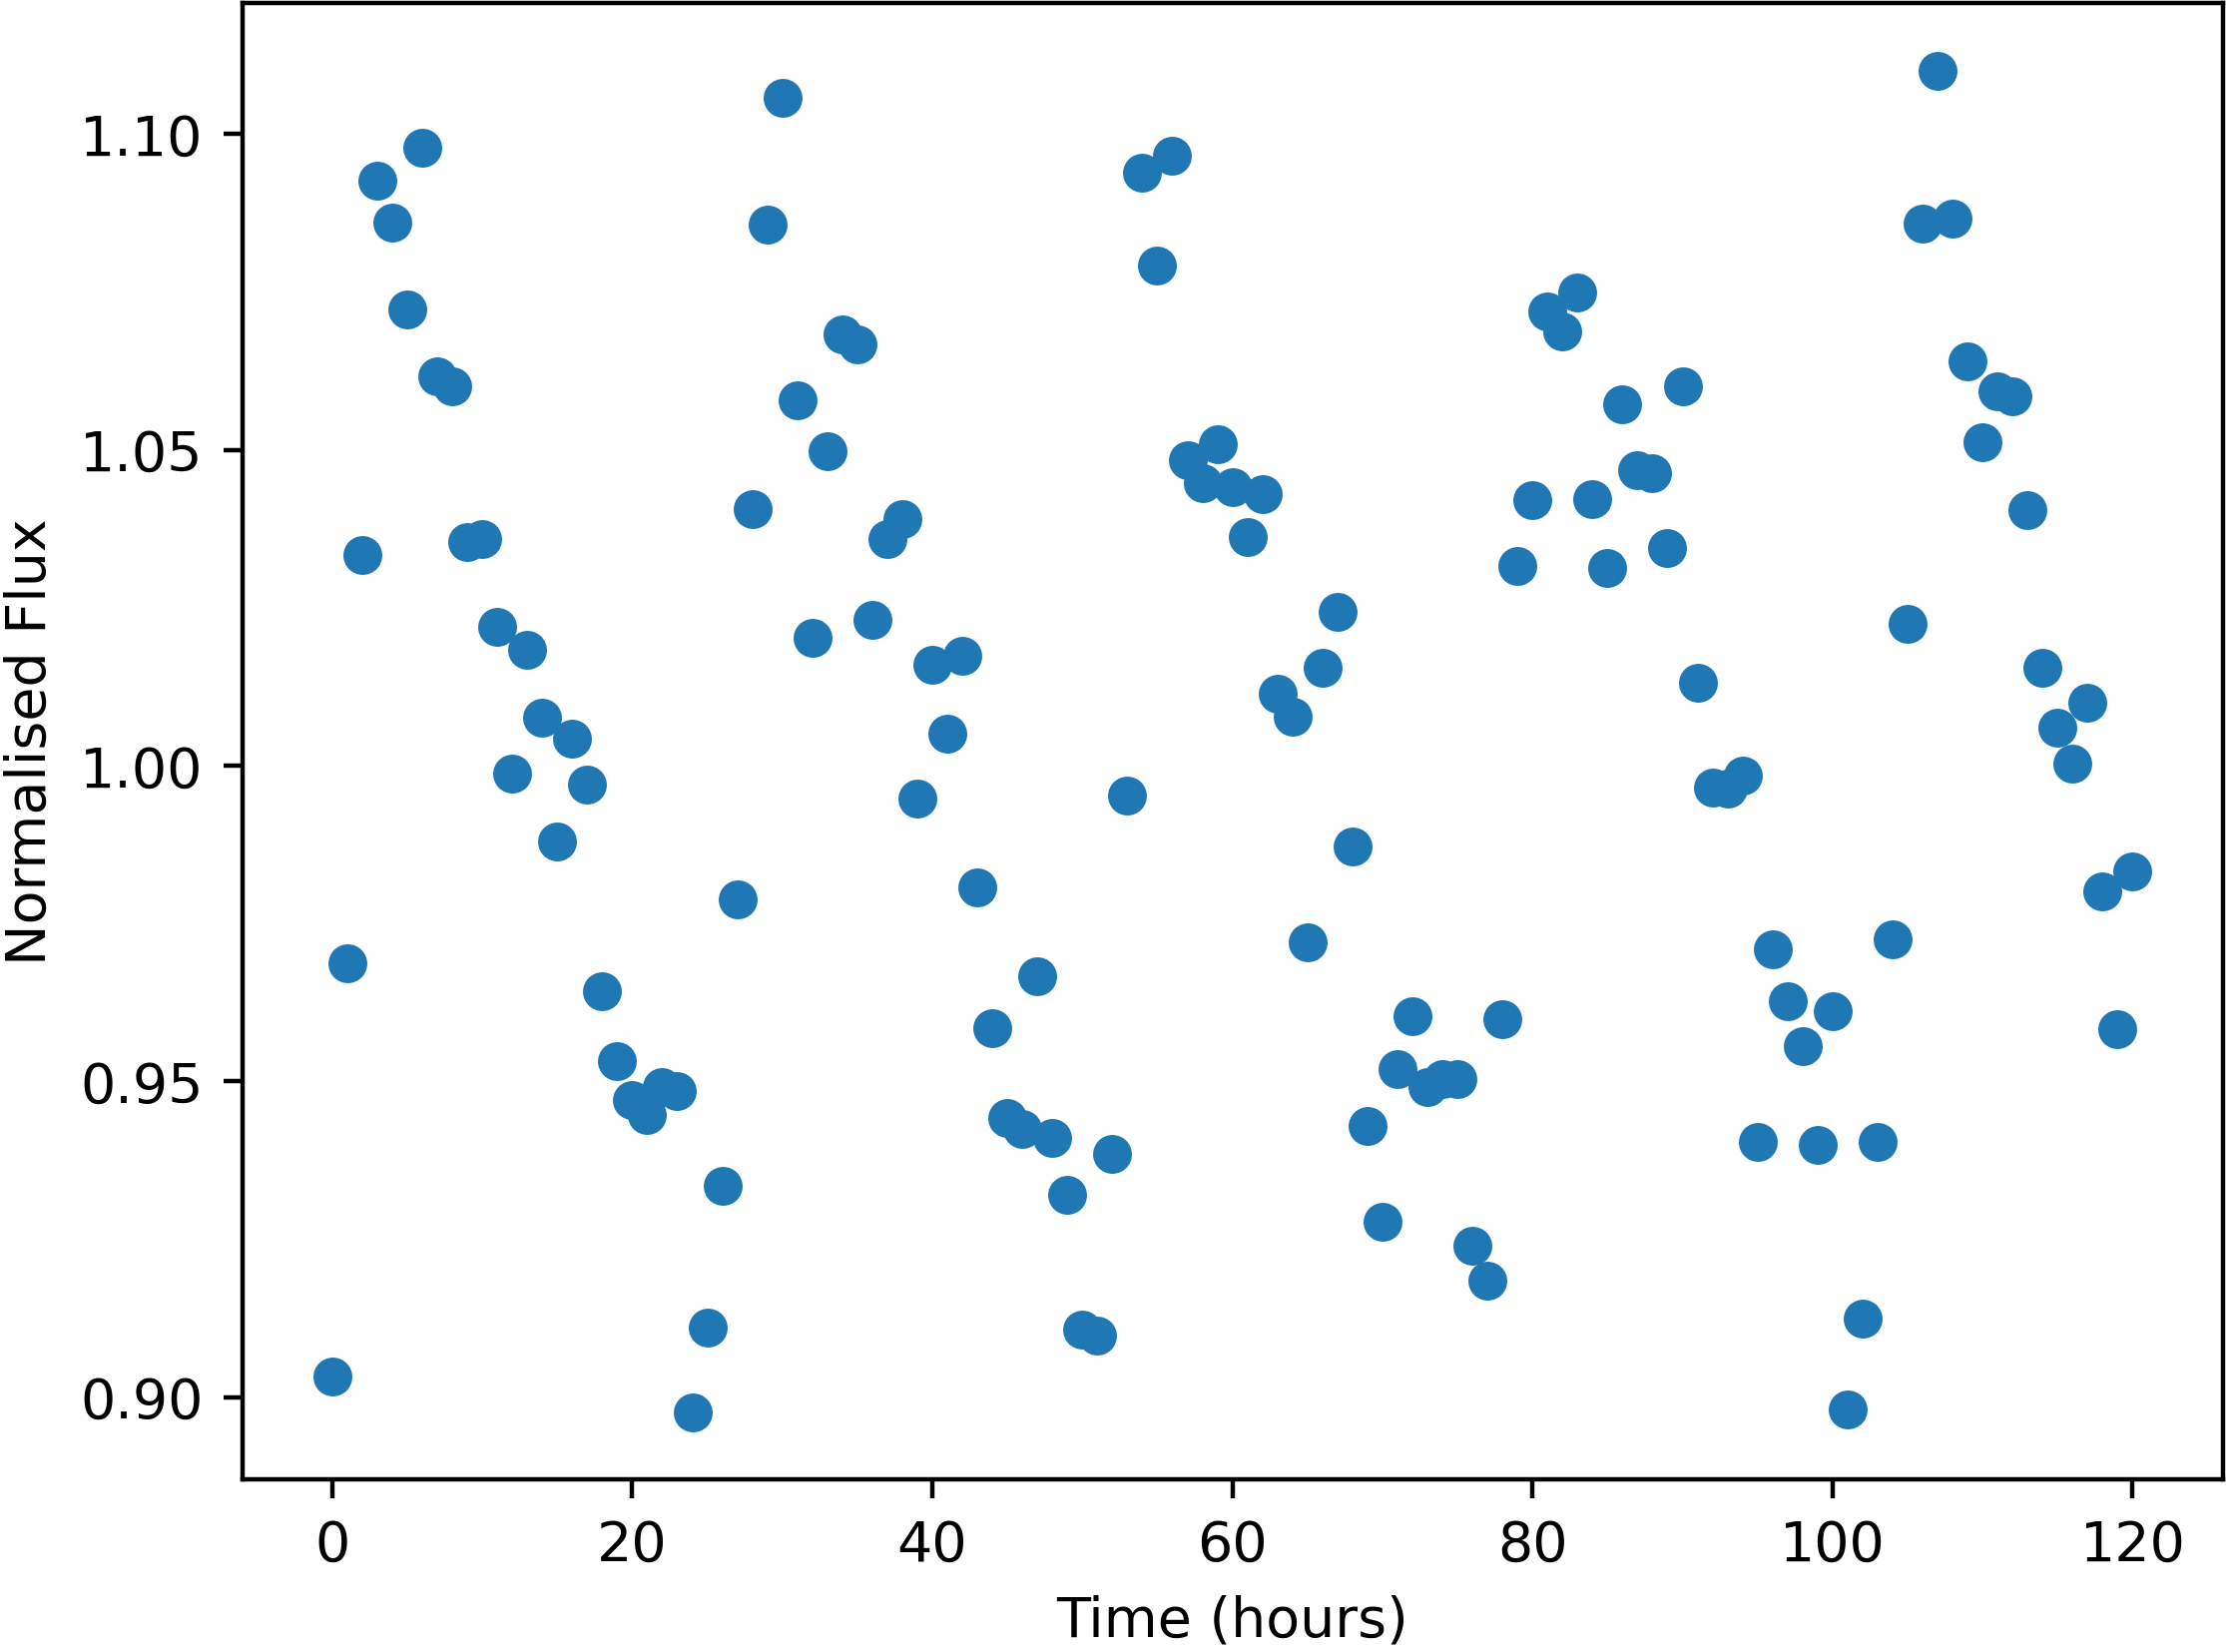

Source data for this figure (header and first rows):
Time, NormalisedFlux
0.0, 0.9032
1.0, 0.9687
2.0, 1.033
3.0, 1.093
4.0, 1.086
5.0, 1.072
6.0, 1.098
7.0, 1.062
8.0, 1.06
9.0, 1.035
10.0, 1.036
11.0, 1.022
12.0, 0.9987
13.0, 1.018
14.0, 1.008
15.0, 0.988
16.0, 1.004
17.0, 0.9969
18.0, 0.9643
19.0, 0.9532
20.0, 0.9471
21.0, 0.9446
22.0, 0.9491
23.0, 0.9485
24.0, 0.8976
25.0, 0.911
26.0, 0.9334
27.0, 0.9788
28.0, 1.041
29.0, 1.086
30.0, 1.106
31.0, 1.058
32.0, 1.02
33.0, 1.05
34.0, 1.068
35.0, 1.067
36.0, 1.023
37.0, 1.036
38.0, 1.039
39.0, 0.9948
40.0, 1.016
41.0, 1.005
42.0, 1.017
43.0, 0.9808
44.0, 0.9585
45.0, 0.9441
46.0, 0.9424
47.0, 0.9666
48.0, 0.941
49.0, 0.932
50.0, 0.9108
51.0, 0.9098
52.0, 0.9385
53.0, 0.9952
54.0, 1.094
55.0, 1.079
56.0, 1.097
57.0, 1.048
58.0, 1.045
59.0, 1.051
... 61 more rows
